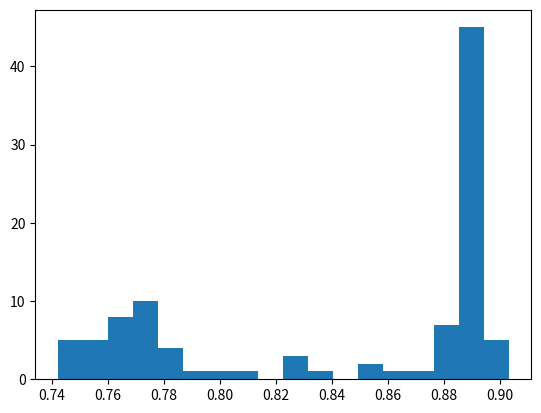

This figure's Python source:
import matplotlib.pyplot as plt

AUC = [0.879043679012,0.886272268787,0.890919953397,0.773150419961,0.89166975345,0.827281268951,0.771247356016,0.888864434686,0.799541161734,0.903132905401,0.760635098955,0.891322272852,0.769350151315,0.878090224475,0.74460198892,0.890504931286,0.747797885765,0.889580360988,0.887470026308,0.762841081206,0.88891968552,0.893462201288,0.82428980477,0.758447632829,0.778544837677,0.75496568589,0.768120488383,0.749766042242,0.766105320632,0.891985076873,0.896809912045,0.878839406561,0.882481452748,0.754556385696,0.893644913554,0.873333205468,0.888899658809,0.895502156385,0.886684269726,0.765688765047,0.878885044574,0.771850926749,0.835383435296,0.889557244442,0.772454360156,0.863969608105,0.889283393476,0.889273391564,0.887185898779,0.742216681779]

AUC_2 = [0.75494300421,0.894611208073,0.888220307002,0.889302619118,0.753221347934,0.886774790459,0.764217110785,0.893785054755,0.749883204222,0.891011481187,0.887326863935,0.805395964922,0.881312419252,0.889465625101,0.770822286218,0.89172672086,0.892462170344,0.890677412763,0.891888147593,0.855838992386,0.782320845394,0.889674108882,0.889881104965,0.891901674206,0.891978462337,0.777865508758,0.902446961946,0.886694866717,0.889169069567,0.890144793806,0.891613198019,0.850282850397,0.885640180018,0.889542733659,0.892375174312,0.886533645973,0.887121401326,0.889529710575,0.760916205312,0.7685481216,0.771526768686,0.887884796655,0.791771370125,0.781070972649,0.876872623344,0.828194326751,0.773933681787,0.774031366361,0.885967313478,0.779551048292]

AUC_total=[0.75494300421,0.894611208073,0.888220307002,0.889302619118,0.753221347934,0.886774790459,0.764217110785,0.893785054755,0.749883204222,0.891011481187,0.887326863935,0.805395964922,0.881312419252,0.889465625101,0.770822286218,0.89172672086,0.892462170344,0.890677412763,0.891888147593,0.855838992386,0.782320845394,0.889674108882,0.889881104965,0.891901674206,0.891978462337,0.777865508758,0.902446961946,0.886694866717,0.889169069567,0.890144793806,0.891613198019,0.850282850397,0.885640180018,0.889542733659,0.892375174312,0.886533645973,0.887121401326,0.889529710575,0.760916205312,0.7685481216,0.771526768686,0.887884796655,0.791771370125,0.781070972649,0.876872623344,0.828194326751,0.773933681787,0.774031366361,0.885967313478,0.779551048292,0.879043679012,0.886272268787,0.890919953397,0.773150419961,0.89166975345,0.827281268951,0.771247356016,0.888864434686,0.799541161734,0.903132905401,0.760635098955,0.891322272852,0.769350151315,0.878090224475,0.74460198892,0.890504931286,0.747797885765,0.889580360988,0.887470026308,0.762841081206,0.88891968552,0.893462201288,0.82428980477,0.758447632829,0.778544837677,0.75496568589,0.768120488383,0.749766042242,0.766105320632,0.891985076873,0.896809912045,0.878839406561,0.882481452748,0.754556385696,0.893644913554,0.873333205468,0.888899658809,0.895502156385,0.886684269726,0.765688765047,0.878885044574,0.771850926749,0.835383435296,0.889557244442,0.772454360156,0.863969608105,0.889283393476,0.889273391564,0.887185898779,0.742216681779]

plt.hist(AUC_total,18)
plt.show()

import numpy as np

np.mean(AUC_total)

np.max(AUC_total)

np.min(AUC_total)



